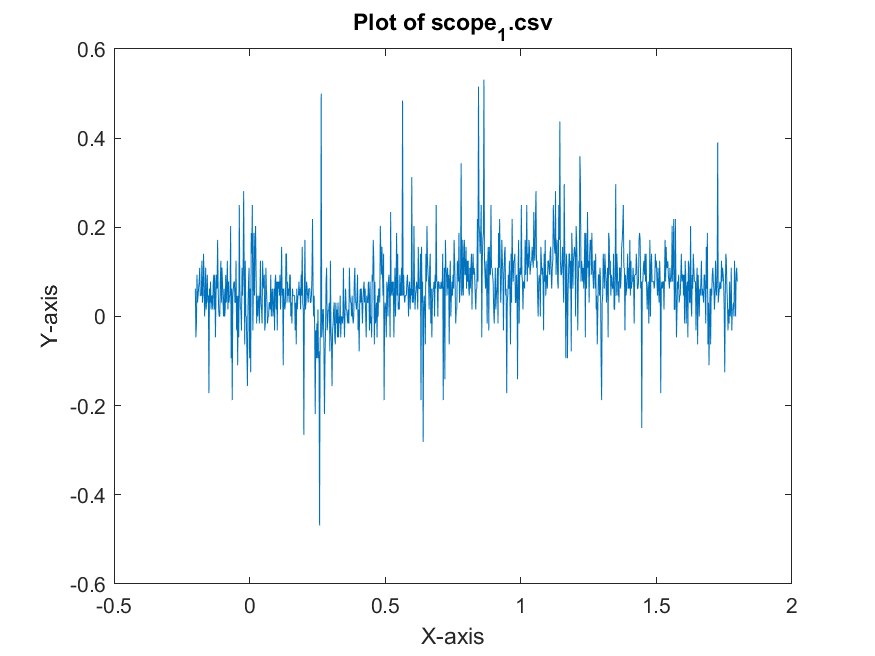

The file beside this chart, header and first rows:
x-axis, 1
second, Volt
-200.000E-03, +62.500E-03
-198.000E-03, -46.875E-03
-196.000E-03, -15.625E-03
-194.000E-03, +93.750E-03
-192.000E-03, +31.250E-03
-190.000E-03, +46.875E-03
-188.000E-03, +62.500E-03
-186.000E-03, +78.125E-03
-184.000E-03, +109.375E-03
-182.000E-03, +46.875E-03
-180.000E-03, +46.875E-03
-178.000E-03, +46.875E-03
-176.000E-03, +125.000E-03
-174.000E-03, +31.250E-03
-172.000E-03, +46.875E-03
-170.000E-03, +140.625E-03
-168.000E-03, +93.750E-03
-166.000E-03, +0.0E+00
-164.000E-03, +31.250E-03
-162.000E-03, +109.375E-03
-160.000E-03, +15.625E-03
-158.000E-03, +46.875E-03
-156.000E-03, +93.750E-03
-154.000E-03, +31.250E-03
-152.000E-03, +46.875E-03
-150.000E-03, -171.875E-03
-148.000E-03, +62.500E-03
-146.000E-03, +31.250E-03
-144.000E-03, +78.125E-03
-142.000E-03, +15.625E-03
-140.000E-03, +46.875E-03
-138.000E-03, +46.875E-03
-136.000E-03, +15.625E-03
-134.000E-03, +78.125E-03
-132.000E-03, +93.750E-03
-130.000E-03, +15.625E-03
-128.000E-03, +93.750E-03
-126.000E-03, -46.875E-03
-124.000E-03, +46.875E-03
-122.000E-03, +93.750E-03
-120.000E-03, +62.500E-03
-118.000E-03, +171.875E-03
-116.000E-03, +62.500E-03
-114.000E-03, +15.625E-03
-112.000E-03, +0.0E+00
-110.000E-03, +0.0E+00
-108.000E-03, +78.125E-03
-106.000E-03, +125.000E-03
-104.000E-03, +31.250E-03
-102.000E-03, +109.375E-03
-100.000E-03, +78.125E-03
-98.000E-03, +31.250E-03
-96.000E-03, +0.0E+00
-94.000E-03, +62.500E-03
-92.000E-03, +0.0E+00
-90.000E-03, +15.625E-03
-88.000E-03, +93.750E-03
-86.000E-03, +31.250E-03
-84.000E-03, +62.500E-03
... 941 more rows
